10-way image classification set "satellite-image-classification" from GitHub (summer-xrx/satellite-image-classification); label vocabulary: beach, circular farmland, cloud, desert, forest, mountain, rectangular farmland, residential area, river, snow-covered mountain.

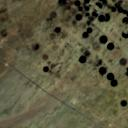
Label: circular farmland

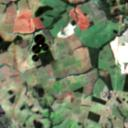
Label: rectangular farmland

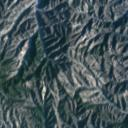
Label: mountain

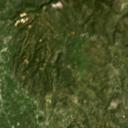
Label: forest

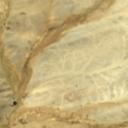
Label: desert

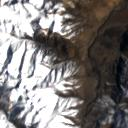
Label: snow-covered mountain
